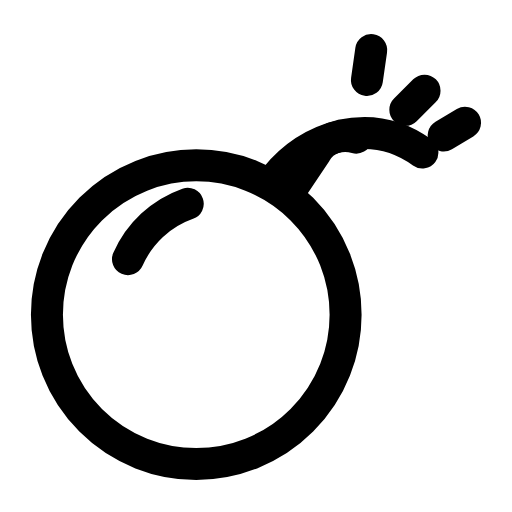
t = 0.00 s
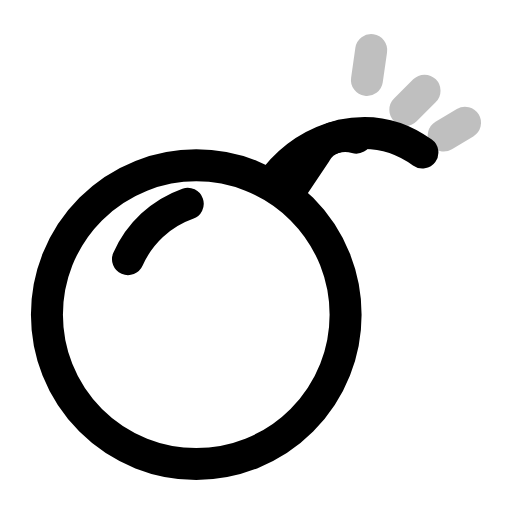
t = 0.29 s
t = 0.57 s: frame unchanged from t = 0.00 s, image omitted
t = 0.88 s: frame unchanged from t = 0.00 s, image omitted
t = 1.19 s: frame unchanged from t = 0.00 s, image omitted
t = 1.49 s: frame unchanged from t = 0.00 s, image omitted

The animated SVG that drew these frames (rendered in a browser with its animation timeline set to each time). Animation: 1 SMIL element (animate=1); one cycle of 1.80 s, repeats indefinitely.

<svg xmlns="http://www.w3.org/2000/svg" width="24" height="24" viewBox="0 0 24 24" fill="none"><g transform="translate(-1 0.75)"><circle stroke="currentColor" stroke-width="1.5" stroke-linecap="round" stroke-linejoin="round" fill="none" cx="10.2" cy="14" r="7"></circle><path stroke="currentColor" stroke-width="1.5" stroke-linecap="round" stroke-linejoin="round" fill="none" d="M13.9 7.6C14.7 6.6 15.8 5.9 17 5.6C18.4 5.3 19.7 5.6 20.8 6.4"></path><path stroke="currentColor" stroke-width="1.5" stroke-linecap="round" stroke-linejoin="round" fill="none" d="M14.6 8.2L15.8 6.4C16.2 5.7 17 5.5 17.7 5.7"></path><path stroke="currentColor" stroke-width="1.5" stroke-linecap="round" stroke-linejoin="round" fill="none" d="M20 4.4L20.9 3.5M18.2 3L18.4 1.6M21.8 5.6L22.8 5"><animate attributeName="opacity" values="1;1;0.1;1;1;1;1;0.1;1;1;1" keyTimes="0;0.144;0.207;0.27;0.45;0.6;0.72;0.762;0.804;0.9;1" dur="1.8s" repeatCount="indefinite" calcMode="spline" keySplines="0.16 1 0.3 1;0.16 1 0.3 1;0.16 1 0.3 1;0.16 1 0.3 1;0.16 1 0.3 1;0.16 1 0.3 1;0.16 1 0.3 1;0.16 1 0.3 1;0.16 1 0.3 1;0.16 1 0.3 1"/></path><path stroke="currentColor" stroke-width="1.5" stroke-linecap="round" stroke-linejoin="round" fill="none" d="M7 11.4A4.8 4.8 0 0 1 9.8 8.8"></path></g></svg>
